Run: headless pygame with SDL's dummy video driver; simulated clock (each Clock.tick advances the game by its frame time, no real sleeping); random seed 0; keys injected as events and as key.get_pressed() state; no mouse input.
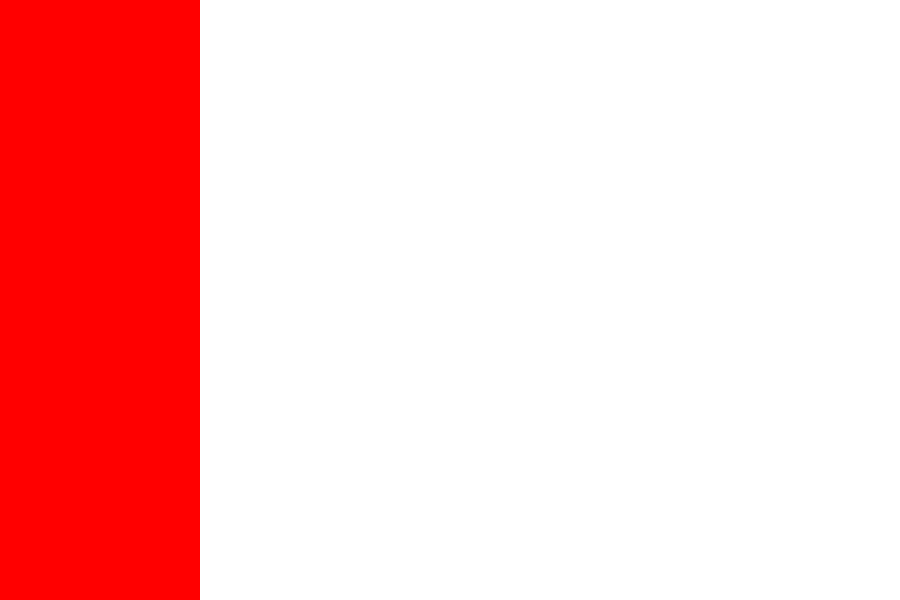
Frame 1 of 4 · flips 1–60 · no input
Frame 2 of 4 · flips 61–180 · tapped SPACE, RETURN · held RIGHT (→), D · screen unchanged from frame 1, image omitted
Frame 3 of 4 · flips 181–300 · held DOWN (↓), S · screen unchanged from frame 2, image omitted
Frame 4 of 4 · flips 301–420 · held LEFT (←), A, UP (↑), W · screen unchanged from frame 3, image omitted

The pygame program that drew these frames:

import pygame

if __name__ == "__main__":
    pygame.init()
    screen = pygame.display.set_mode((900, 600))
    pygame.display.set_caption("Bug Algorithms")

    running = True
    while running:
        for event in pygame.event.get():
            if event.type == pygame.QUIT:
                running = False

        screen.fill((255, 255, 255))  # Fill the screen with white
        toolsArea = pygame.Rect(0, 0, 200, 600)
        pygame.draw.rect(screen, (255, 0, 0), toolsArea, width=0)

        pygame.display.flip()    # Update the display

    pygame.quit()
